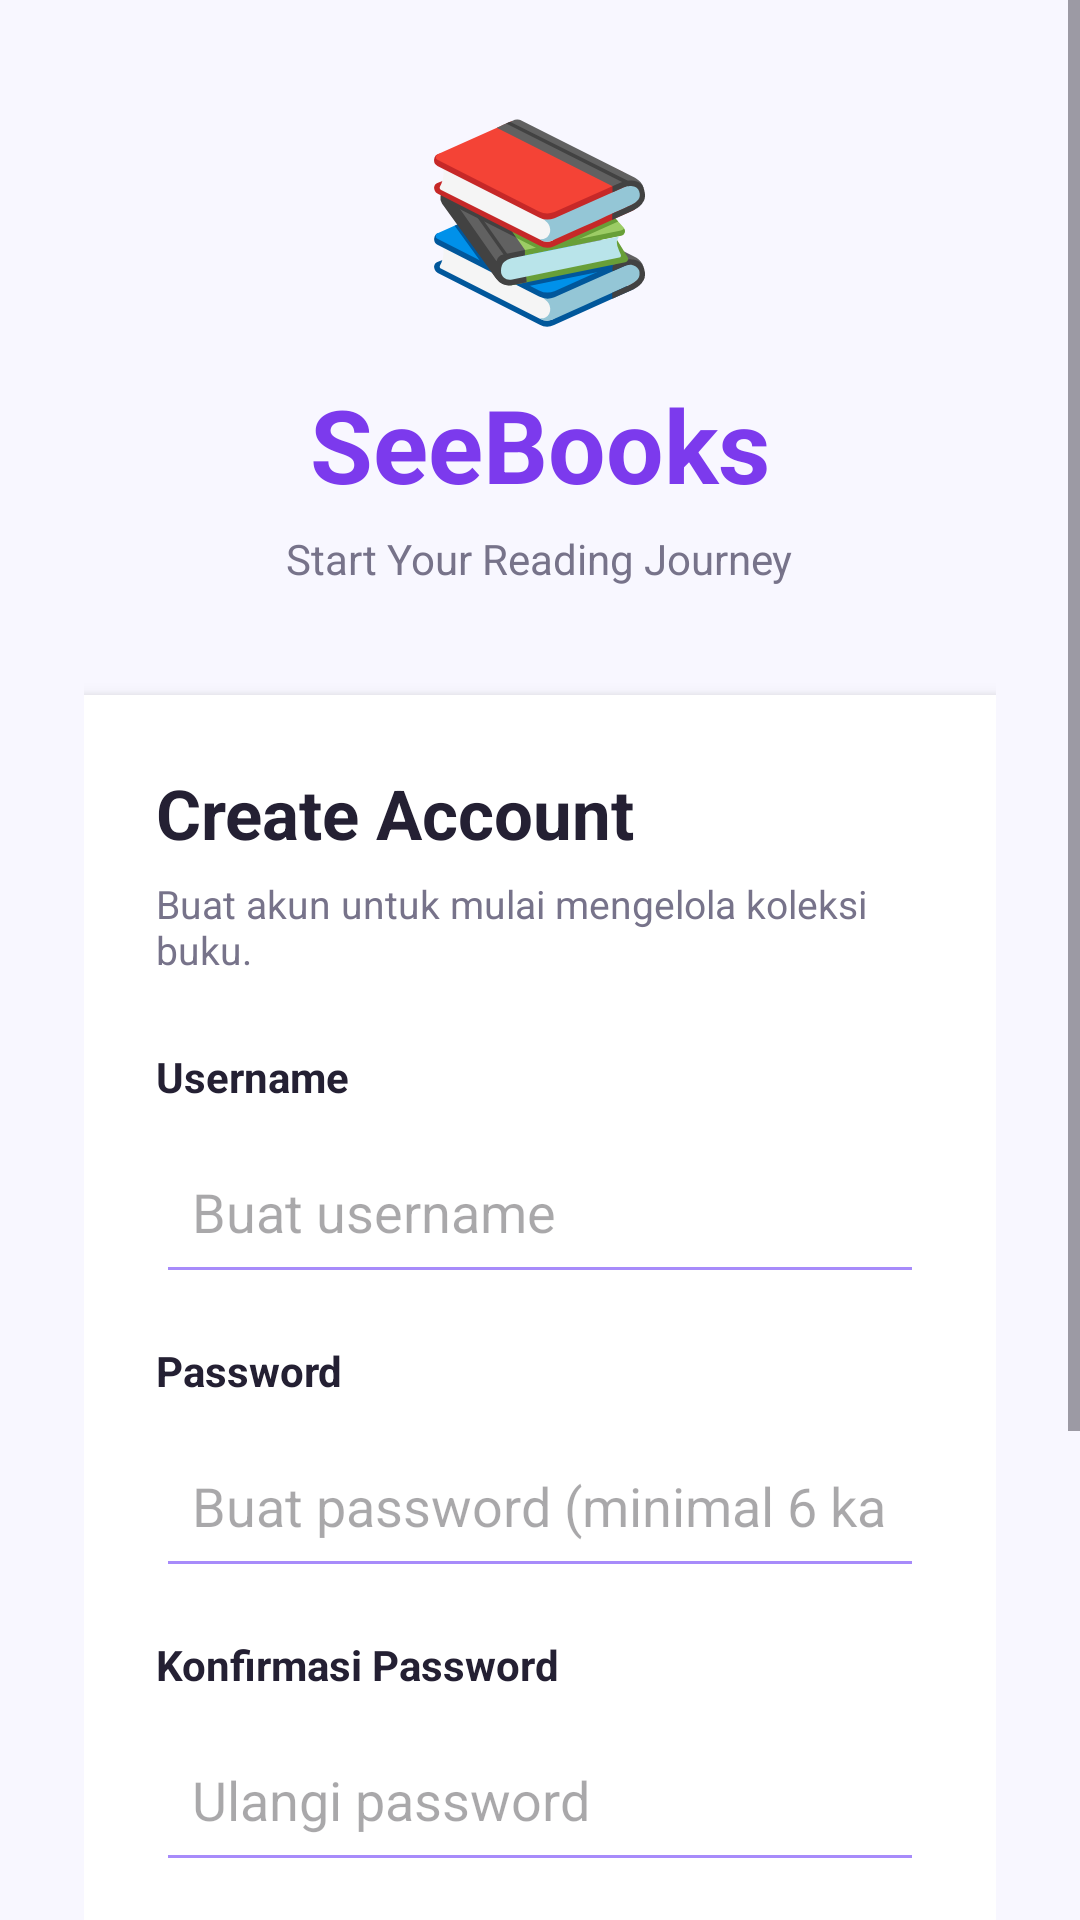

The Android layout XML behind this screen, and the referenced resources:
<!-- AndroidManifest.xml: application theme Theme.SeeBooks188 -->
<!-- res/layout/activity_register.xml -->
<ScrollView xmlns:android="http://schemas.android.com/apk/res/android"
    android:layout_width="match_parent"
    android:layout_height="match_parent"
    android:background="#F8F7FF"
    android:fillViewport="true">

    <LinearLayout
        android:layout_width="match_parent"
        android:layout_height="match_parent"
        android:orientation="vertical"
        android:gravity="center"
        android:padding="28dp">

        <TextView
            android:layout_width="wrap_content"
            android:layout_height="wrap_content"
            android:text="📚"
            android:textSize="64sp"
            android:layout_marginBottom="12dp" />

        <TextView
            android:layout_width="wrap_content"
            android:layout_height="wrap_content"
            android:text="SeeBooks"
            android:textSize="34sp"
            android:textStyle="bold"
            android:textColor="#7C3AED" />

        <TextView
            android:layout_width="wrap_content"
            android:layout_height="wrap_content"
            android:text="Start Your Reading Journey"
            android:textSize="14sp"
            android:textColor="#77738A"
            android:layout_marginTop="6dp"
            android:layout_marginBottom="36dp" />

        <LinearLayout
            android:layout_width="match_parent"
            android:layout_height="wrap_content"
            android:orientation="vertical"
            android:background="#FFFFFF"
            android:elevation="4dp"
            android:padding="24dp">

            <TextView
                android:layout_width="wrap_content"
                android:layout_height="wrap_content"
                android:text="Create Account"
                android:textSize="23sp"
                android:textStyle="bold"
                android:textColor="#242033" />

            <TextView
                android:layout_width="wrap_content"
                android:layout_height="wrap_content"
                android:text="Buat akun untuk mulai mengelola koleksi buku."
                android:textSize="13sp"
                android:textColor="#77738A"
                android:layout_marginTop="6dp"
                android:layout_marginBottom="24dp" />

            <TextView
                android:layout_width="wrap_content"
                android:layout_height="wrap_content"
                android:text="Username"
                android:textStyle="bold"
                android:textColor="#242033" />

            <EditText
                android:id="@+id/etUsername188"
                android:layout_width="match_parent"
                android:layout_height="55dp"
                android:hint="Buat username"
                android:padding="12dp"
                android:singleLine="true"
                android:inputType="text"
                android:layout_marginTop="8dp"
                android:layout_marginBottom="16dp"
                android:backgroundTint="#A78BFA" />

            <TextView
                android:layout_width="wrap_content"
                android:layout_height="wrap_content"
                android:text="Password"
                android:textStyle="bold"
                android:textColor="#242033" />

            <EditText
                android:id="@+id/etPassword188"
                android:layout_width="match_parent"
                android:layout_height="55dp"
                android:hint="Buat password (minimal 6 karakter)"
                android:padding="12dp"
                android:singleLine="true"
                android:inputType="textPassword"
                android:layout_marginTop="8dp"
                android:layout_marginBottom="16dp"
                android:backgroundTint="#A78BFA" />

            <TextView
                android:layout_width="wrap_content"
                android:layout_height="wrap_content"
                android:text="Konfirmasi Password"
                android:textStyle="bold"
                android:textColor="#242033" />

            <EditText
                android:id="@+id/etConfirmPassword188"
                android:layout_width="match_parent"
                android:layout_height="55dp"
                android:hint="Ulangi password"
                android:padding="12dp"
                android:singleLine="true"
                android:inputType="textPassword"
                android:layout_marginTop="8dp"
                android:layout_marginBottom="24dp"
                android:backgroundTint="#A78BFA" />

            <Button
                android:id="@+id/btnRegister188"
                android:layout_width="match_parent"
                android:layout_height="55dp"
                android:text="CREATE ACCOUNT"
                android:textStyle="bold"
                android:textColor="#FFFFFF"
                android:backgroundTint="#7C3AED" />

            <TextView
                android:id="@+id/tvGoLogin188"
                android:layout_width="match_parent"
                android:layout_height="wrap_content"
                android:text="Sudah punya akun? Login sekarang"
                android:textSize="13sp"
                android:textColor="#7C3AED"
                android:gravity="center"
                android:padding="16dp"
                android:layout_marginTop="8dp" />

        </LinearLayout>

        <TextView
            android:layout_width="wrap_content"
            android:layout_height="wrap_content"
            android:text="SeeBooks188 • Digital Book Management"
            android:textSize="11sp"
            android:textColor="#9994A8"
            android:layout_marginTop="28dp" />

    </LinearLayout>
</ScrollView>
<!-- resources referenced by this layout -->
<resources>
  <style name="Theme.SeeBooks188" parent="Base.Theme.SeeBooks188" />
  <style name="Base.Theme.SeeBooks188" parent="Theme.Material3.DayNight.NoActionBar">
          
          
      </style>
</resources>
